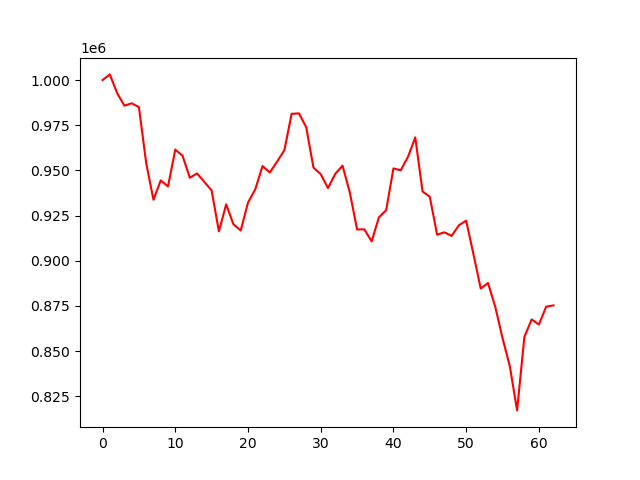

Source data for this figure (header and first rows):
account_value, date, daily_return
1000000, 2018-10-02, 
1003139, 2018-10-03, 0.003139
992831, 2018-10-04, -0.01028
985830, 2018-10-05, -0.007052
987134, 2018-10-08, 0.001323
985040, 2018-10-09, -0.002121
954073, 2018-10-10, -0.03144
933760, 2018-10-11, -0.02129
944462, 2018-10-12, 0.01146
941120, 2018-10-15, -0.003538
961510, 2018-10-16, 0.02167
958114, 2018-10-17, -0.003532
945926, 2018-10-18, -0.01272
948325, 2018-10-19, 0.002536
943604, 2018-10-22, -0.004977
938913, 2018-10-23, -0.004972
916247, 2018-10-24, -0.02414
931188, 2018-10-25, 0.01631
920133, 2018-10-26, -0.01187
916727, 2018-10-29, -0.003701
932179, 2018-10-30, 0.01686
939520, 2018-10-31, 0.007875
952405, 2018-11-01, 0.01371
948840, 2018-11-02, -0.003743
954866, 2018-11-05, 0.006351
961174, 2018-11-06, 0.006607
981290, 2018-11-07, 0.02093
981585, 2018-11-08, 0.0003014
973952, 2018-11-09, -0.007777
951562, 2018-11-12, -0.02299
947884, 2018-11-13, -0.003865
940187, 2018-11-14, -0.00812
948073, 2018-11-15, 0.008388
952615, 2018-11-16, 0.00479
937774, 2018-11-19, -0.01558
917275, 2018-11-20, -0.02186
917363, 2018-11-21, 9.602284524268256e-05
910703, 2018-11-23, -0.00726
923987, 2018-11-26, 0.01459
928006, 2018-11-27, 0.00435
951090, 2018-11-28, 0.02487
950022, 2018-11-29, -0.001123
957497, 2018-11-30, 0.007869
968273, 2018-12-03, 0.01125
938335, 2018-12-04, -0.03092
935376, 2018-12-06, -0.003154
914423, 2018-12-07, -0.0224
915706, 2018-12-10, 0.001403
913737, 2018-12-11, -0.00215
919603, 2018-12-12, 0.00642
922171, 2018-12-13, 0.002792
903583, 2018-12-14, -0.02016
884589, 2018-12-17, -0.02102
887645, 2018-12-18, 0.003456
874437, 2018-12-19, -0.01488
857108, 2018-12-20, -0.01982
841578, 2018-12-21, -0.01812
817122, 2018-12-24, -0.02906
857779, 2018-12-26, 0.04976
867497, 2018-12-27, 0.01133
... 3 more rows
